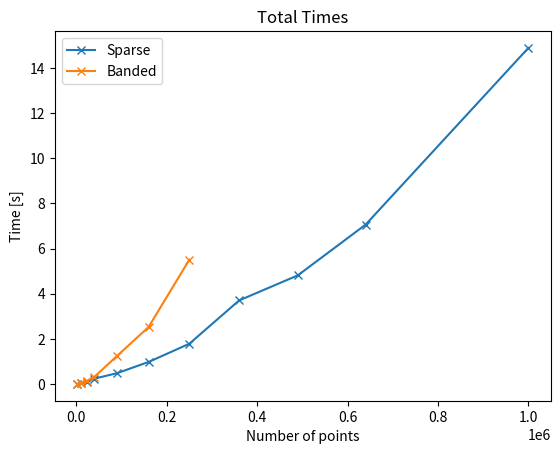
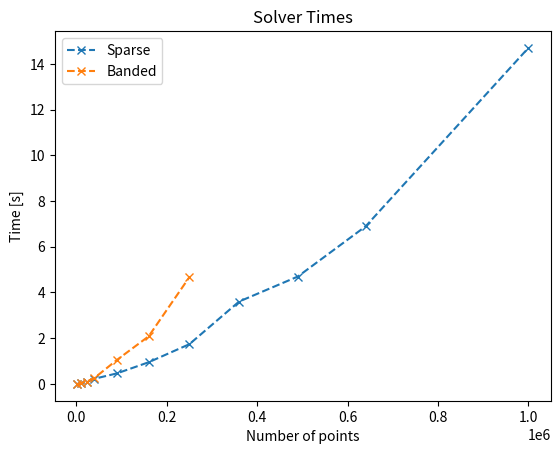
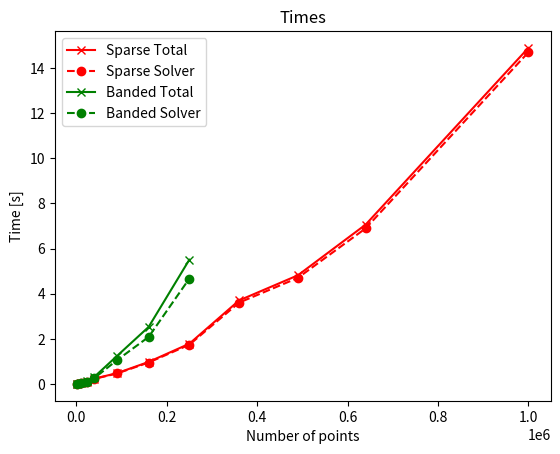
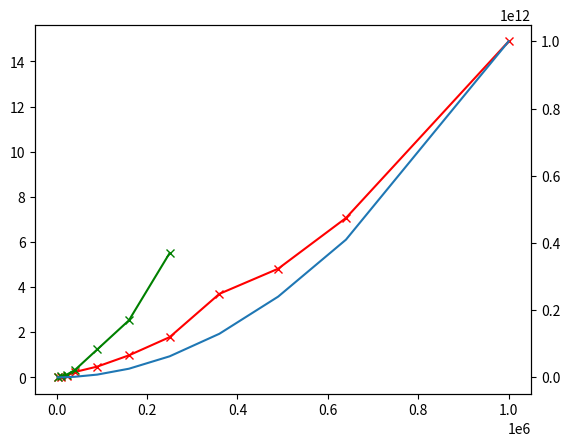

Here is the Python script that generated these plots, in order:
"""
Created on Fri May  1 17:19:15 2020

[redacted]
"""

# %%

import matplotlib.pyplot as plt
import numpy as np

resolutions = np.array((50**2, 100**2, 150**2, 200**2, 300**2, 400**2, 500**2,
                        600**2, 700**2, 800**2, 1000**2))
Dense_totals = np.array((0.211, 6.356, 79.737, np.nan, np.nan, np.nan, np.nan,
                         np.nan, np.nan, np.nan, np.nan))
Sparse_totals = np.array((0.003, 0.033, 0.080, 0.236, 0.478, 0.976, 1.782, 3.7, 4.813, 7.061, 14.890))
Sparse_solver = np.array((0.001, 0.03, 0.076, 0.227, 0.463, 0.949, 1.738, 3.603, 4.698, 6.894, 14.697))
Banded_totals = np.array((0.002, 0.042, 0.123, 0.318, 1.24, 2.528, 5.507, np.nan, np.nan, np.nan, np.nan))
Banded_solver = np.array((0.001, 0.035, 0.097, 0.261, 1.054, 2.084, 4.669, np.nan, np.nan, np.nan, np.nan))

plt.figure()
plt.title('Total Times')
plt.plot(resolutions, Sparse_totals, 'x-', label='Sparse')
plt.plot(resolutions, Banded_totals, 'x-', label='Banded')
plt.ylabel('Time [s]')
plt.xlabel('Number of points')
plt.legend()

plt.figure()
plt.title('Solver Times')
plt.plot(resolutions, Sparse_solver, 'x--', label='Sparse')
plt.plot(resolutions, Banded_solver, 'x--', label='Banded')
plt.ylabel('Time [s]')
plt.xlabel('Number of points')
plt.legend()

# %%
plt.figure()
plt.title('Times')
plt.plot(resolutions, Sparse_totals, 'rx-', label='Sparse Total')
plt.plot(resolutions, Sparse_solver, 'ro--', label='Sparse Solver')
plt.plot(resolutions, Banded_totals, 'gx-', label='Banded Total')
plt.plot(resolutions, Banded_solver, 'go--', label='Banded Solver')
plt.ylabel('Time [s]')
plt.xlabel('Number of points')
plt.legend()

# %%
f, ax1 = plt.subplots()
ax2 = ax1.twinx()
ax1.plot(resolutions, Sparse_totals, 'rx-', label='Sparse Total')
ax1.plot(resolutions, Banded_totals, 'gx-', label='Banded Total')
ax2.plot(resolutions, (resolutions**2))


# %%
f, ax1 = plt.subplots()
# ax2 = ax1.twinx()
ax1.loglog(resolutions, Dense_totals, 'rx-', label='Dense')
ax1.loglog(resolutions, Sparse_totals, 'rx-', label='Sparse')
ax1.loglog(resolutions, Banded_totals, 'gx-', label='Banded')
ax1.loglog(resolutions, (resolutions**2)*1e-10, 'k--', label='$N²$')
ax1.loglog(resolutions, (resolutions**3)*1e-15, 'b--', label='$N³$')
ax1.loglog(resolutions, (resolutions*np.log(resolutions))*5e-7, 'y--', label='$N\logN$')

plt.legend()
plt.ylabel('Time')
plt.xlabel('Resolution')
plt.grid(which='minor')